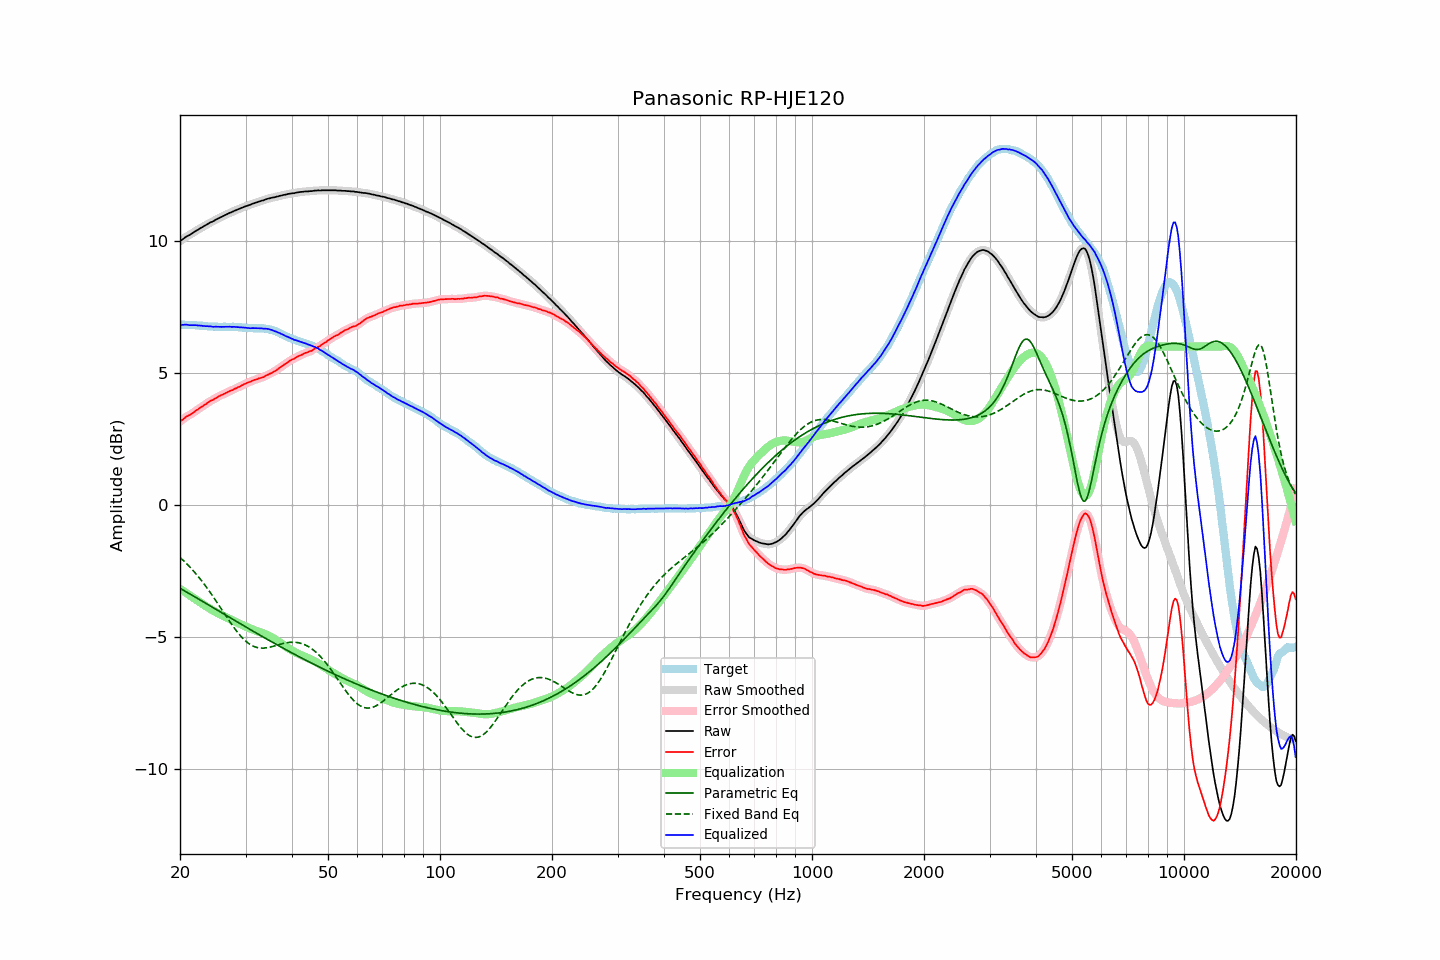

Values plotted in this chart, from the file beside it:
frequency, raw, error, smoothed, error_smoothed, equalization, parametric_eq, fixed_band_eq, equalized_raw, equalized_smoothed, target
20.00, 9.99, 3.17, 9.99, 3.16, -3.17, -3.15, -1.98, 6.82, 6.82, 6.82
20.20, 10.03, 3.21, 10.04, 3.21, -3.21, -3.18, -2.04, 6.82, 6.82, 6.82
20.40, 10.07, 3.25, 10.08, 3.26, -3.25, -3.22, -2.09, 6.82, 6.83, 6.82
20.61, 10.12, 3.30, 10.12, 3.30, -3.29, -3.25, -2.15, 6.83, 6.83, 6.82
20.81, 10.16, 3.35, 10.16, 3.34, -3.33, -3.29, -2.21, 6.83, 6.82, 6.81
21.02, 10.19, 3.38, 10.19, 3.38, -3.37, -3.32, -2.27, 6.82, 6.82, 6.81
21.23, 10.22, 3.41, 10.23, 3.41, -3.41, -3.36, -2.34, 6.81, 6.81, 6.81
21.44, 10.26, 3.44, 10.26, 3.45, -3.45, -3.39, -2.40, 6.81, 6.81, 6.82
21.66, 10.30, 3.49, 10.30, 3.49, -3.49, -3.43, -2.47, 6.81, 6.81, 6.81
21.87, 10.34, 3.53, 10.34, 3.53, -3.53, -3.46, -2.54, 6.81, 6.81, 6.81
22.09, 10.38, 3.58, 10.38, 3.58, -3.57, -3.50, -2.61, 6.81, 6.81, 6.80
22.31, 10.41, 3.61, 10.42, 3.62, -3.61, -3.54, -2.68, 6.80, 6.80, 6.80
22.54, 10.45, 3.66, 10.45, 3.66, -3.66, -3.57, -2.75, 6.79, 6.80, 6.79
22.76, 10.49, 3.70, 10.49, 3.70, -3.70, -3.61, -2.83, 6.79, 6.79, 6.79
22.99, 10.52, 3.73, 10.53, 3.74, -3.74, -3.64, -2.91, 6.78, 6.78, 6.79
23.22, 10.56, 3.78, 10.56, 3.78, -3.78, -3.68, -2.99, 6.78, 6.78, 6.78
23.45, 10.59, 3.82, 10.59, 3.82, -3.82, -3.72, -3.07, 6.77, 6.77, 6.78
23.69, 10.63, 3.86, 10.63, 3.87, -3.86, -3.75, -3.15, 6.77, 6.77, 6.77
23.92, 10.66, 3.91, 10.66, 3.90, -3.90, -3.79, -3.24, 6.76, 6.77, 6.76
24.16, 10.70, 3.95, 10.70, 3.94, -3.94, -3.82, -3.32, 6.77, 6.76, 6.76
24.40, 10.72, 3.97, 10.73, 3.97, -3.97, -3.86, -3.41, 6.75, 6.75, 6.75
24.65, 10.75, 4.00, 10.76, 4.00, -4.01, -3.90, -3.50, 6.74, 6.75, 6.75
24.89, 10.79, 4.04, 10.79, 4.04, -4.04, -3.93, -3.59, 6.75, 6.75, 6.75
25.14, 10.82, 4.07, 10.82, 4.07, -4.07, -3.97, -3.68, 6.75, 6.75, 6.75
25.39, 10.85, 4.11, 10.85, 4.11, -4.10, -4.00, -3.77, 6.75, 6.75, 6.74
25.65, 10.88, 4.14, 10.88, 4.14, -4.14, -4.04, -3.87, 6.75, 6.75, 6.74
25.91, 10.91, 4.17, 10.91, 4.17, -4.17, -4.08, -3.96, 6.74, 6.74, 6.74
26.16, 10.94, 4.19, 10.94, 4.20, -4.20, -4.11, -4.05, 6.74, 6.74, 6.75
26.43, 10.97, 4.22, 10.97, 4.22, -4.23, -4.15, -4.14, 6.74, 6.74, 6.75
26.69, 11.00, 4.25, 11.00, 4.25, -4.26, -4.18, -4.24, 6.75, 6.75, 6.75
26.96, 11.03, 4.29, 11.03, 4.29, -4.28, -4.22, -4.33, 6.75, 6.75, 6.75
27.23, 11.06, 4.32, 11.06, 4.31, -4.31, -4.26, -4.42, 6.75, 6.75, 6.75
27.50, 11.08, 4.34, 11.09, 4.34, -4.34, -4.29, -4.50, 6.74, 6.75, 6.74
27.77, 11.11, 4.36, 11.11, 4.37, -4.37, -4.33, -4.59, 6.75, 6.74, 6.75
28.05, 11.14, 4.40, 11.14, 4.40, -4.40, -4.36, -4.67, 6.75, 6.74, 6.74
28.33, 11.16, 4.42, 11.17, 4.43, -4.43, -4.40, -4.75, 6.74, 6.74, 6.74
28.62, 11.19, 4.46, 11.19, 4.45, -4.46, -4.44, -4.83, 6.74, 6.73, 6.73
28.90, 11.21, 4.47, 11.21, 4.48, -4.49, -4.47, -4.90, 6.73, 6.73, 6.74
29.19, 11.24, 4.52, 11.24, 4.52, -4.52, -4.51, -4.97, 6.73, 6.73, 6.73
29.48, 11.26, 4.55, 11.27, 4.54, -4.54, -4.54, -5.04, 6.72, 6.72, 6.71
29.78, 11.29, 4.58, 11.29, 4.58, -4.57, -4.58, -5.10, 6.72, 6.72, 6.71
30.08, 11.31, 4.60, 11.31, 4.60, -4.60, -4.62, -5.15, 6.71, 6.71, 6.71
30.38, 11.33, 4.63, 11.33, 4.63, -4.63, -4.65, -5.21, 6.70, 6.70, 6.70
30.68, 11.35, 4.65, 11.35, 4.65, -4.66, -4.69, -5.25, 6.70, 6.70, 6.70
30.99, 11.37, 4.68, 11.38, 4.68, -4.68, -4.72, -5.29, 6.69, 6.69, 6.70
31.30, 11.40, 4.71, 11.40, 4.70, -4.70, -4.76, -5.32, 6.70, 6.69, 6.69
31.61, 11.42, 4.73, 11.42, 4.73, -4.73, -4.79, -5.35, 6.70, 6.70, 6.69
31.93, 11.44, 4.75, 11.44, 4.75, -4.75, -4.83, -5.37, 6.70, 6.70, 6.69
32.24, 11.46, 4.76, 11.46, 4.77, -4.77, -4.86, -5.39, 6.70, 6.69, 6.70
32.57, 11.48, 4.80, 11.48, 4.79, -4.79, -4.90, -5.40, 6.69, 6.69, 6.69
32.89, 11.50, 4.81, 11.50, 4.81, -4.81, -4.93, -5.41, 6.69, 6.69, 6.69
33.22, 11.52, 4.83, 11.52, 4.83, -4.83, -4.97, -5.41, 6.69, 6.69, 6.69
33.55, 11.53, 4.84, 11.54, 4.85, -4.86, -5.00, -5.41, 6.67, 6.68, 6.69
33.89, 11.56, 4.89, 11.56, 4.88, -4.88, -5.04, -5.41, 6.68, 6.68, 6.68
34.23, 11.58, 4.92, 11.58, 4.91, -4.91, -5.07, -5.40, 6.67, 6.67, 6.66
34.57, 11.60, 4.94, 11.60, 4.94, -4.94, -5.11, -5.39, 6.66, 6.66, 6.66
34.92, 11.61, 4.97, 11.62, 4.97, -4.97, -5.14, -5.38, 6.64, 6.65, 6.64
35.27, 11.63, 5.00, 11.63, 5.00, -5.00, -5.17, -5.36, 6.63, 6.63, 6.64
35.62, 11.64, 5.04, 11.64, 5.03, -5.04, -5.21, -5.34, 6.61, 6.61, 6.60
35.97, 11.65, 5.06, 11.66, 5.07, -5.07, -5.24, -5.33, 6.58, 6.58, 6.59
... 635 more rows
